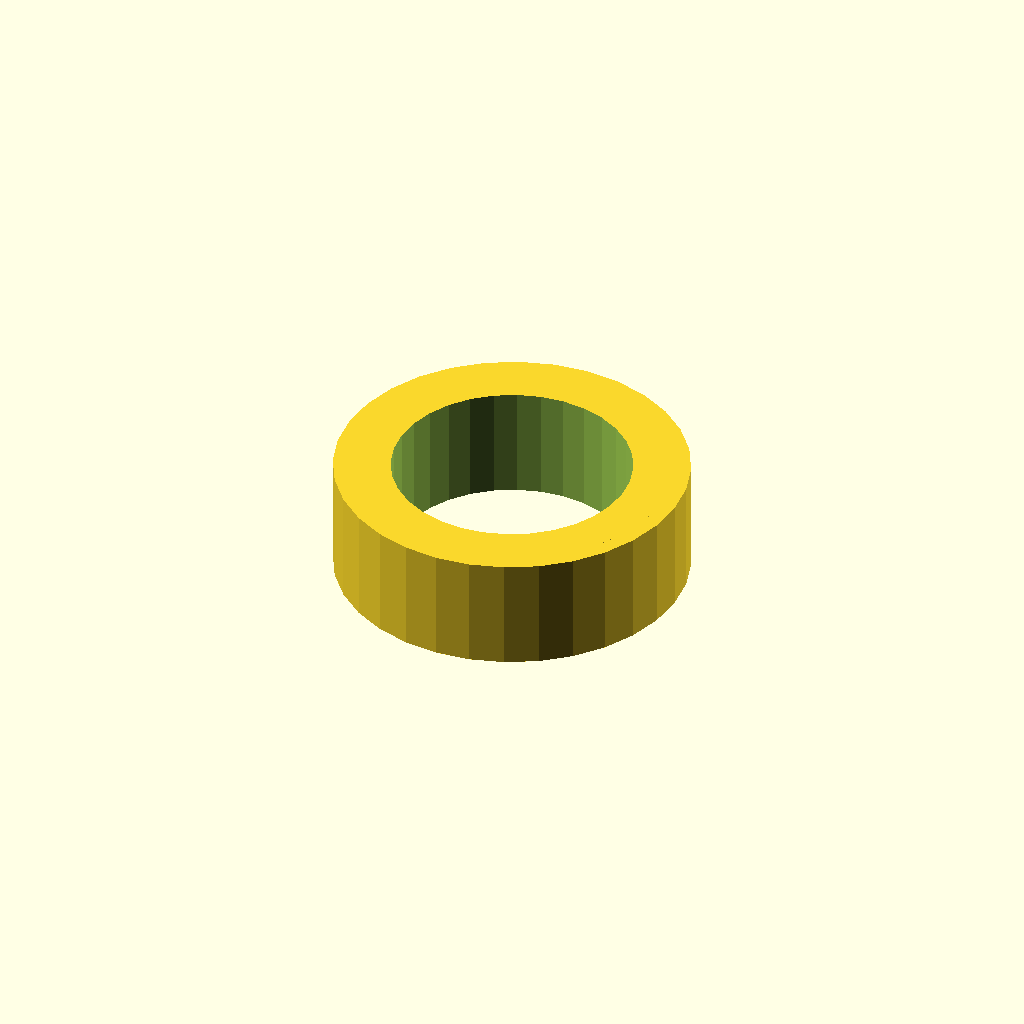
Cell 1 — every parameter at its default value.
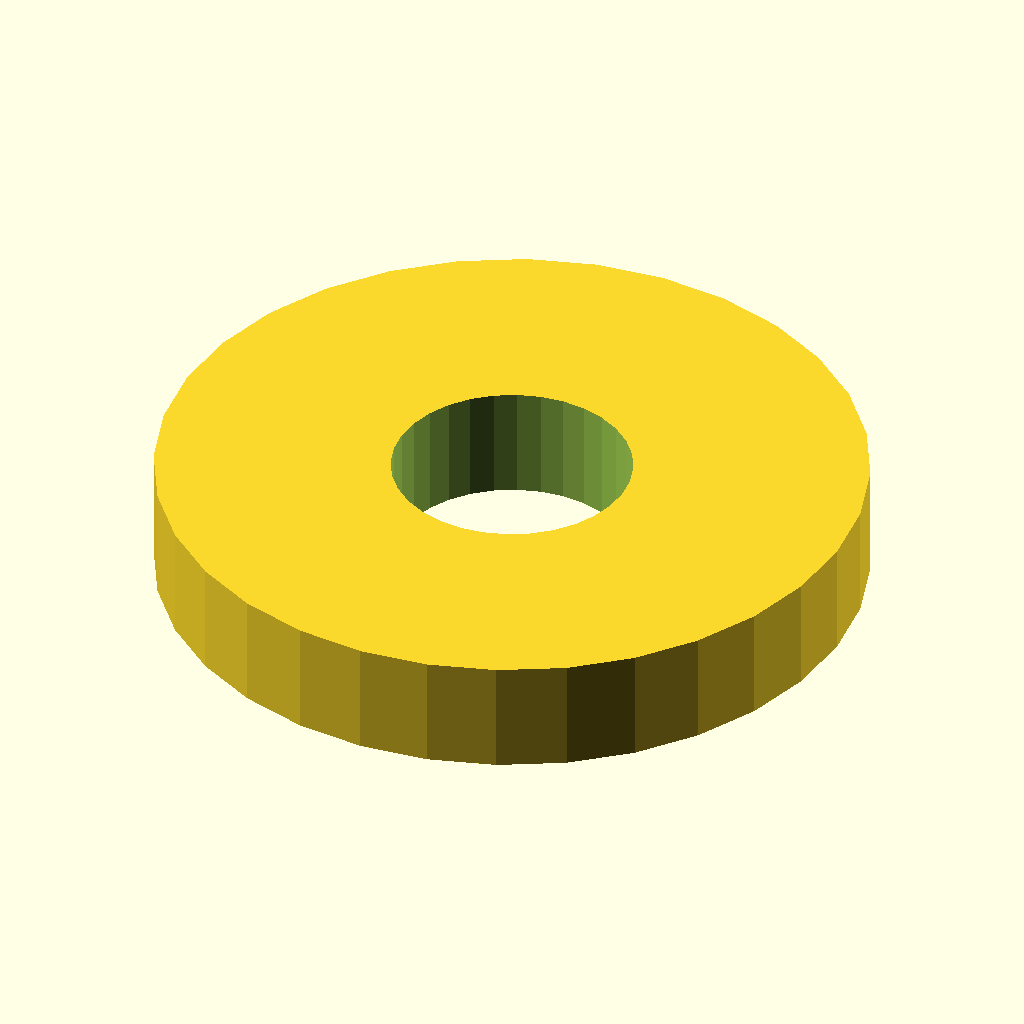
Cell 2: the same model with tube_d = 31.
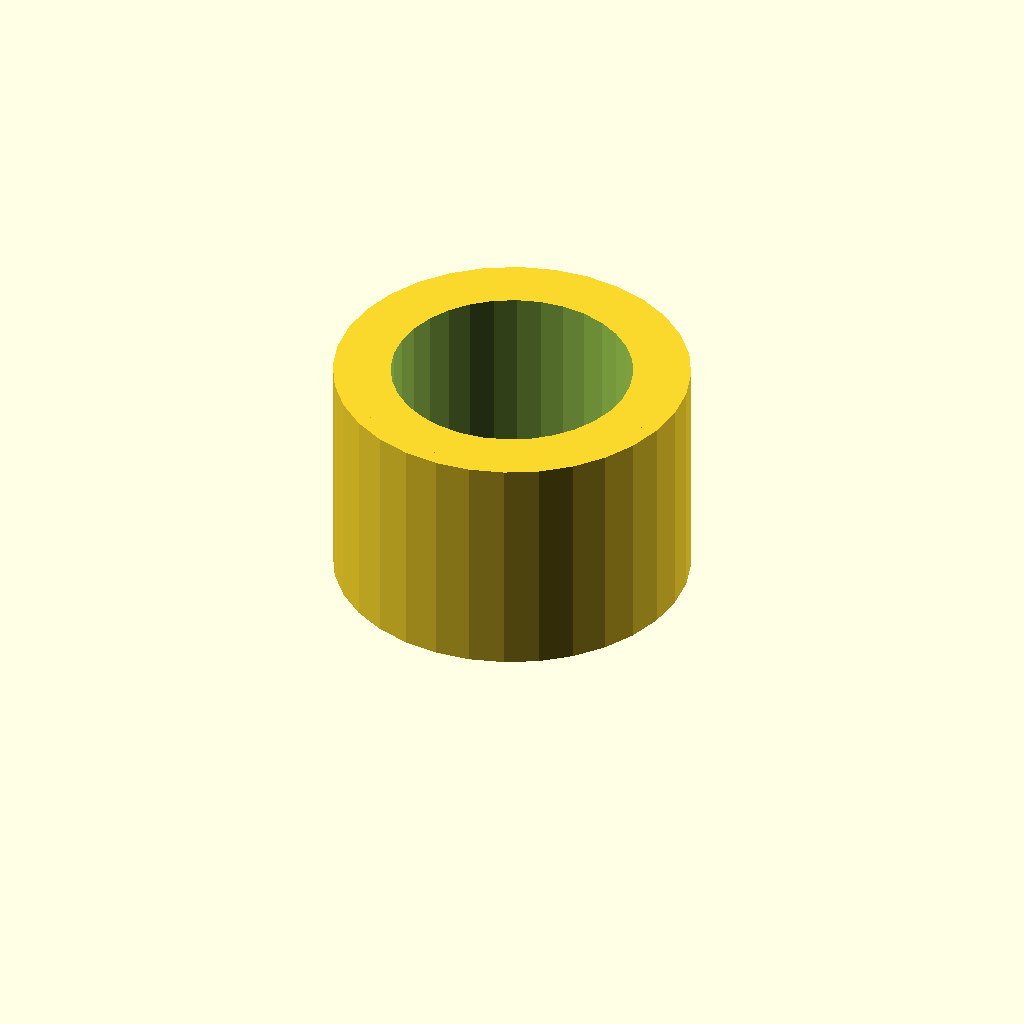
Cell 3: the same model with tube_l = 10.
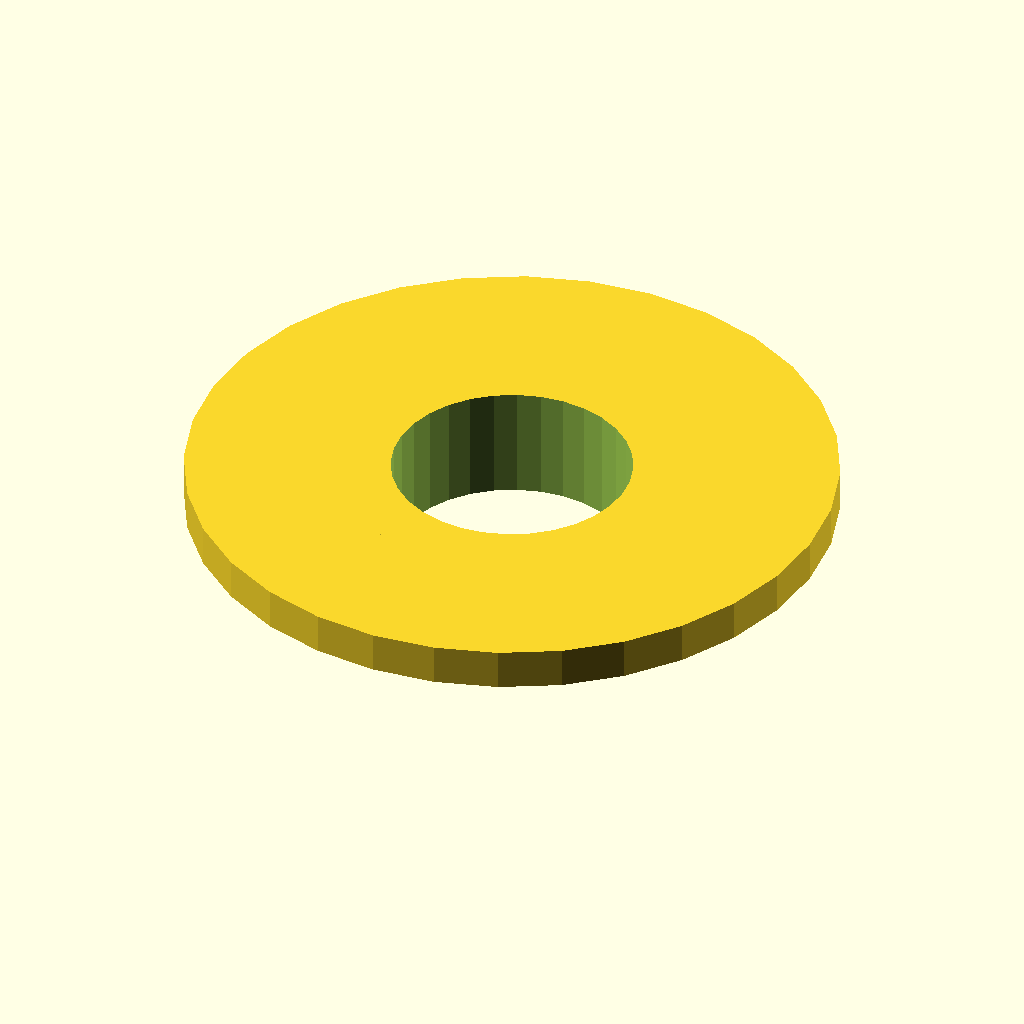
Cell 4: step_d = 28.4 (everything else at default).
All cells are drawn from one camera (rotation 55°, 0°, 25°, orthographic, colour scheme Cornfield), so only the parameter changes between them.
The OpenSCAD source (optional_data/data/gen2/spacers/part_0059.scad):
$fn = 32;

// ----------------------------------------------------------------------
// Spacer sleeve: 15.5 / 10.5 x 5 mm
// ----------------------------------------------------------------------

// --- parameters (mm) ---
tube_d = 15.5;            // outside diameter
bore_d = 10.5;            // shaft bore
tube_l = 5;               // sleeve length
step_d = 14.2;            // reduced diameter
step_l = 1.8;             // length of the step

module sleeve() {
  cylinder(h = tube_l, d = tube_d);
  translate([0, 0, tube_l - step_l]) cylinder(h = step_l, d = step_d);
}

difference() {
  sleeve();
  translate([0, 0, -1]) cylinder(h = tube_l + 2, d = bore_d);
}
Parameter table extracted from the source (name, type, default, range or options):
tube_d: number, default 15.5
bore_d: number, default 10.5
tube_l: number, default 5
step_d: number, default 14.2
step_l: number, default 1.8
